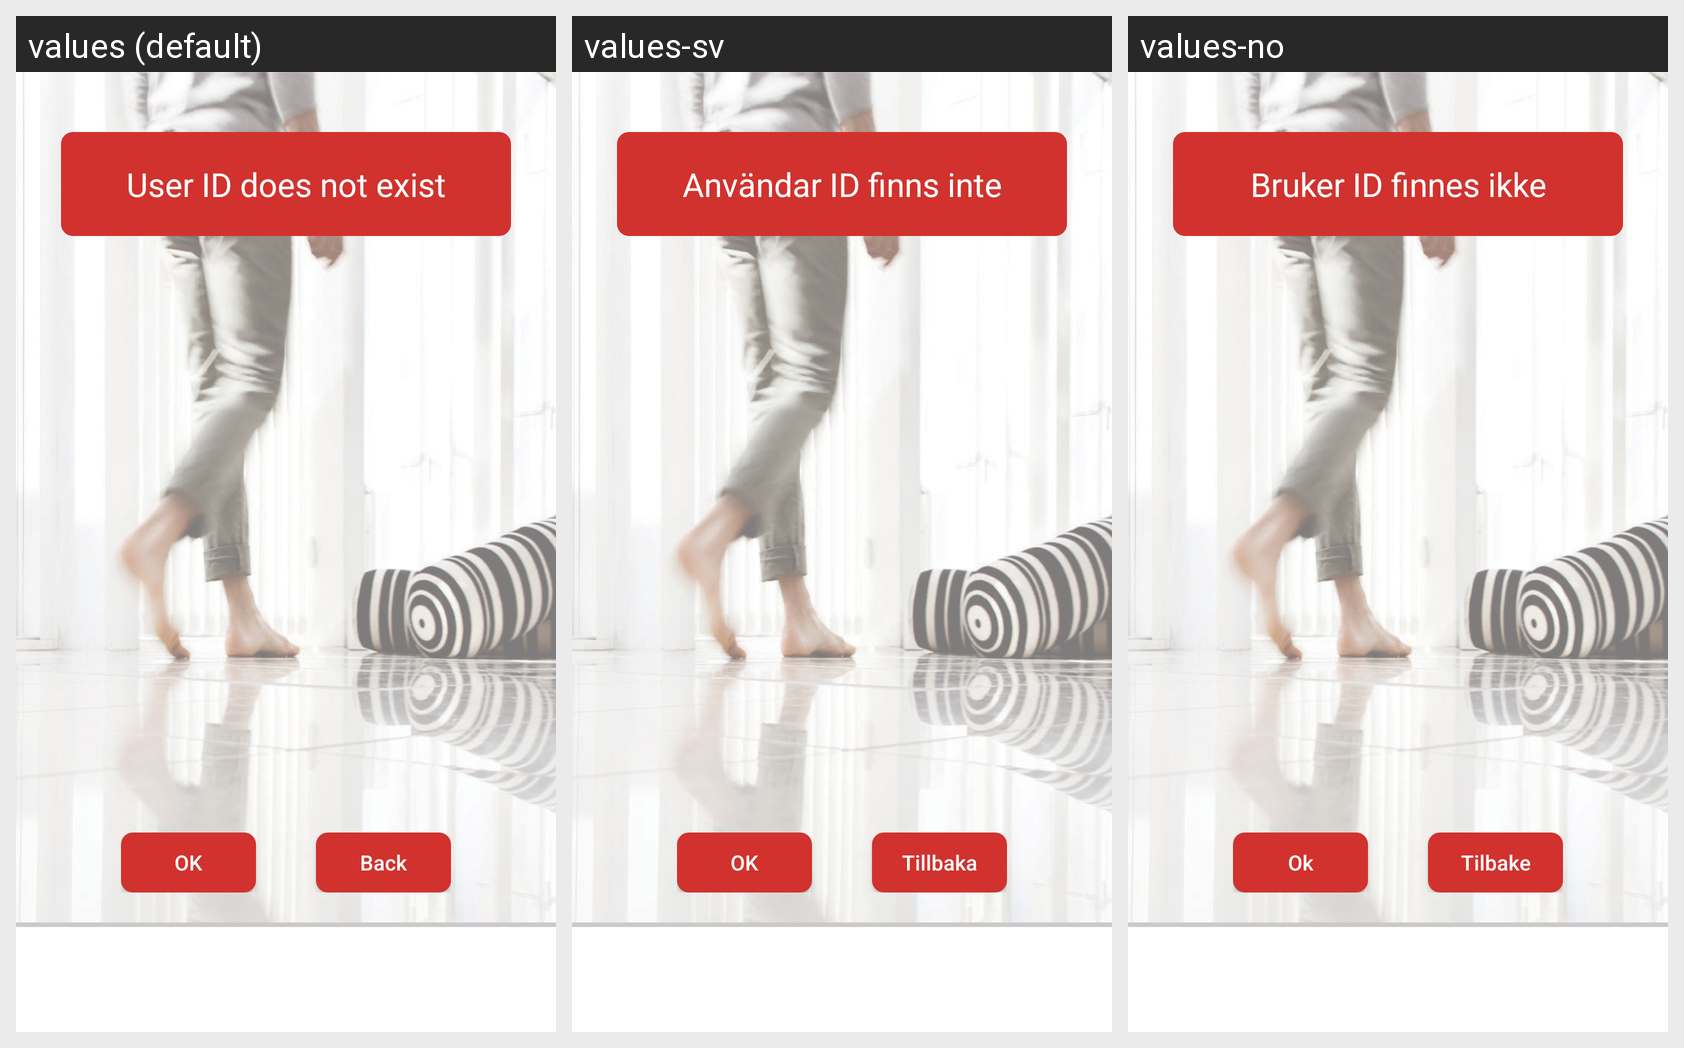

Locale-by-locale string values for the Android screen shown in this grid:
Android screen res/layout/activity_non_existing_user_id.xml rendered under 3 locales, left to right: values (default), values-sv, values-no. Device: Nexus 5 (rendered at 1080×1920; each locale shown at half size, 540×960, under a caption strip naming it); theme AppTheme.
Other locales in the repository, not shown: values-da, values-de, values-es, values-fi, values-fr, values-nl, values-pl, values-pt, values-ro.
Strings drawn on this screen, with the default value and each locale's value (text and hints the layout hard-codes, and strings that could not be matched under every locale, appear in the picture but are not listed):

no_uid
  values: User ID does not exist
  values-sv: Användar ID finns inte
  values-no: Bruker ID finnes ikke

back
  values: Back
  values-sv: Tillbaka
  values-no: Tilbake

ok
  values: OK
  values-sv: OK
  values-no: Ok
